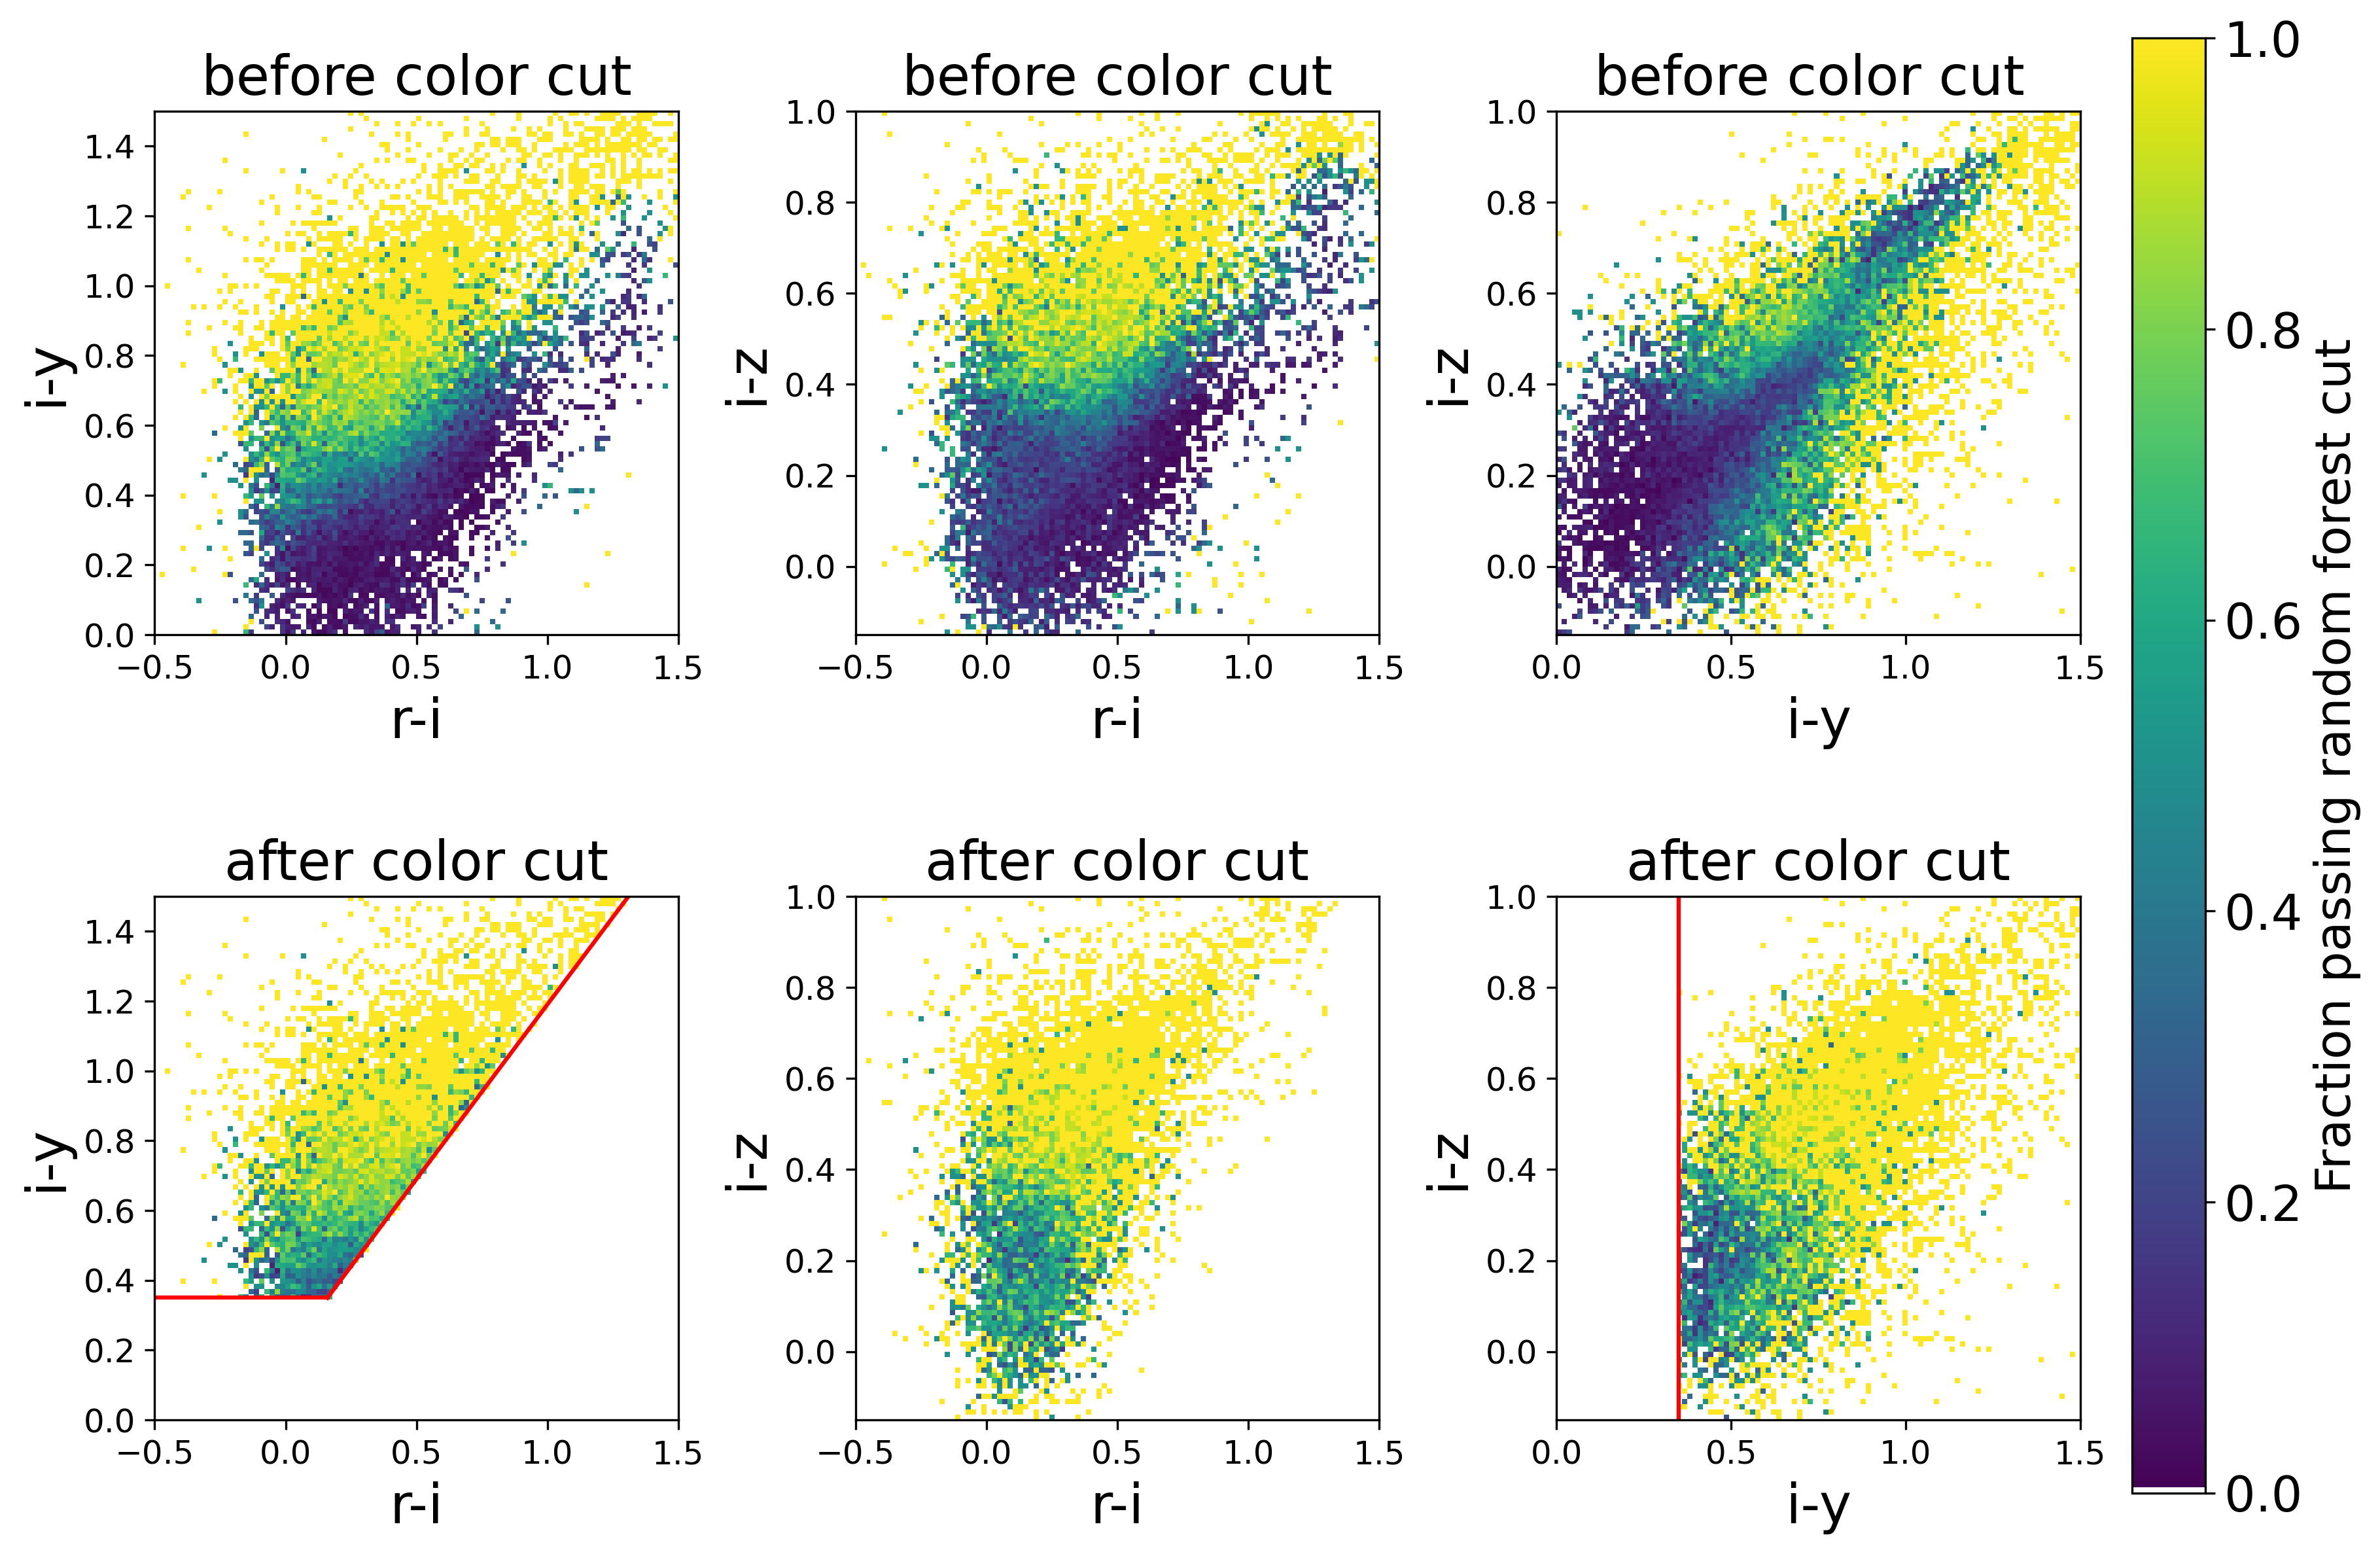

This figure's Python source:
import scipy as sp
import time
import numpy as np 
from astropy.visualization import LogStretch
from astropy.visualization.mpl_normalize import ImageNormalize
import pandas as pd
from tabulate import tabulate
from matplotlib import pyplot as plt 
from astropy.io import fits,ascii,votable
from astropy import units as u 
from astropy import constants as const
from astropy import table
from astropy.table import join
import pickle
from sklearn.ensemble import RandomForestClassifier
from sklearn.model_selection import train_test_split
from astropy.coordinates import SkyCoord

def cmap_white(cmap_name):
    """Returns a colormap with white as the lowest value color."""
    import numpy as np
    try:
        from matplotlib import cm
        from matplotlib.colors import ListedColormap
        cmap = cm.get_cmap(cmap_name, 256)
    except ValueError:
        import seaborn as sns
        cmap = sns.color_palette("flare", as_cmap=True)
    newcolors = cmap(np.linspace(0, 1, 256))
    white = np.array([1, 1, 1, 0])
    newcolors[:1, :] = white
    cmap_white = ListedColormap(newcolors)
    return cmap_white

#load in cosmos2020 catalog
# Loading the Farmer version of the COSMOS2020 Cat
catversion1 = 'Farmer'  
dir_in1 ='/Users/yokisalcedo/Desktop/Emission-Line-Galaxy-Target-Selection/data/'  
dir_out1 = '/Users/yokisalcedo/Desktop/data/' # the directory where the output of this notebook will be stored
# Upload the main catalogue
cat = table.Table.read(dir_in1+'COSMOS2020_{}_jan_processed.fits'.format(catversion1),format='fits',hdu=1).to_pandas()
print(len(cat))

#All possible non-redundant colors are listed below:
#u: ug ,ur ,ui ,uz , uy
#g: gr, gi, gz, gy
#r: ri, rz, ry
#i: iz, iy
#z: zy

ug_cos = cat['CFHT_u_MAG'] - cat['HSC_g_MAG'] 
ur_cos = cat['CFHT_u_MAG'] - cat['HSC_r_MAG']
ui_cos = cat['CFHT_u_MAG'] - cat['HSC_i_MAG']
uz_cos = cat['CFHT_u_MAG'] - cat['HSC_z_MAG'] 
uy_cos = cat['CFHT_u_MAG'] - cat['HSC_y_MAG']
gr_cos = cat['HSC_g_MAG'] - cat['HSC_r_MAG']
gi_cos = cat['HSC_g_MAG'] - cat['HSC_i_MAG']
gz_cos = cat['HSC_g_MAG'] - cat['HSC_z_MAG']
gy_cos = cat['HSC_g_MAG'] - cat['HSC_y_MAG']
ri_cos = cat['HSC_r_MAG'] - cat['HSC_i_MAG']
rz_cos = cat['HSC_r_MAG'] - cat['HSC_z_MAG']
ry_cos = cat['HSC_r_MAG'] - cat['HSC_y_MAG']
iz_cos = cat['HSC_i_MAG'] - cat['HSC_z_MAG']
iy_cos = cat['HSC_i_MAG'] - cat['HSC_y_MAG']
zy_cos = cat['HSC_z_MAG'] - cat['HSC_y_MAG']
r_cos = cat['HSC_r_MAG']
g_cos = cat['HSC_g_MAG']
i_cos = cat['HSC_i_MAG']
y_cos = cat['HSC_y_MAG']
z_cos= cat['HSC_z_MAG']

cat['ug']= ug_cos
cat['ur']= ur_cos
cat['ui']= ui_cos
cat['uz']= uz_cos
cat['uy']= uy_cos
cat['gr']= gr_cos
cat['gi']= gi_cos
cat['gz']= gz_cos
cat['gy']= gy_cos
cat['ri']= ri_cos
cat['rz']= rz_cos
cat['ry']= ry_cos
cat['iz']= iz_cos
cat['iy']= iy_cos
cat['zy']= zy_cos
cat['HSC_r_MAG'] = r_cos
cat['HSC_g_MAG'] = g_cos
cat['HSC_i_MAG'] = i_cos
cat['HSC_y_MAG'] = y_cos
cat['HSC_z_MAG'] = z_cos

colormaskx = np.logical_and.reduce((np.isfinite(cat['photoz']),
                                    np.isfinite(cat['CFHT_u_MAG']),
                                    np.isfinite(cat['HSC_g_MAG']),
                                    np.isfinite(cat['HSC_r_MAG']),
                                    np.isfinite(cat['HSC_i_MAG']),
                                    np.isfinite(cat['HSC_z_MAG']),
                                    np.isfinite(cat['HSC_y_MAG']),
                                    (np.logical_or(cat['HSC_g_MAG']< 24.5, cat['HSC_r_MAG']< 24.5))))

#load in HSC catalogs 
dir_in = '/Users/yokisalcedo/Desktop/Emission-Line-Galaxy-Target-Selection/data/'   
dir_out = '/Users/yokisalcedo/Desktop/Emission-Line-Galaxy-Target-Selection/' # the directory where the output of this notebook will be stored
# Upload the main catalogue
hsc_cat = table.Table.read(dir_in+'HSC.fits',format='fits',hdu=1).to_pandas()

def flux_to_mag(flux):
    return -2.5*np.log10(flux*1e-9) + 8.90
# extinction corrected mags (extinction is negligible for XMM-LSS)
hsc_cat["i_mag"] = flux_to_mag(hsc_cat["i_cmodel_flux"])-hsc_cat["a_i"]
hsc_cat["r_mag"] = flux_to_mag(hsc_cat["r_cmodel_flux"])-hsc_cat["a_r"]
hsc_cat["z_mag"] = flux_to_mag(hsc_cat["z_cmodel_flux"])-hsc_cat["a_z"]
hsc_cat["g_mag"] = flux_to_mag(hsc_cat["g_cmodel_flux"])-hsc_cat["a_g"]
hsc_cat["y_mag"] = flux_to_mag(hsc_cat["y_cmodel_flux"])-hsc_cat["a_y"]
hsc_cat["i_fiber_mag"] = flux_to_mag(hsc_cat["i_fiber_flux"])-hsc_cat["a_i"]
hsc_cat["i_fiber_tot_mag"] = flux_to_mag(hsc_cat["i_fiber_tot_flux"])-hsc_cat["a_i"]
hsc_cat["g_fiber_mag"] = flux_to_mag(hsc_cat["g_fiber_flux"])-hsc_cat["a_g"]
hsc_cat["g_fiber_tot_mag"] = flux_to_mag(hsc_cat["g_fiber_tot_flux"])-hsc_cat["a_g"]
hsc_cat["r_fiber_mag"] = flux_to_mag(hsc_cat["r_fiber_flux"])-hsc_cat["a_r"]
hsc_cat["r_fiber_tot_mag"] = flux_to_mag(hsc_cat["r_fiber_tot_flux"])-hsc_cat["a_r"]
    


## Quality cuts
# valid I-band flux
mask = np.isfinite(hsc_cat["i_cmodel_flux"]) & (hsc_cat["i_cmodel_flux"]>0)
#cmodel fit not failed
mask &= (~hsc_cat["i_cmodel_flag"])
#General Failure Flag
mask &= (~hsc_cat["i_sdsscentroid_flag"])
mask &= np.isfinite(hsc_cat["g_cmodel_flux"]) & (hsc_cat["g_cmodel_flux"]>0)
#cmodel fit not failed
mask &= (~hsc_cat["g_cmodel_flag"])
#General Failure Flag
mask &= (~hsc_cat["g_sdsscentroid_flag"])
mask &= np.isfinite(hsc_cat["r_cmodel_flux"]) & (hsc_cat["r_cmodel_flux"]>0)
#cmodel fit not failed
mask &= (~hsc_cat["r_cmodel_flag"])
#General Failure Flag
mask &= (~hsc_cat["r_sdsscentroid_flag"])
mask &= np.isfinite(hsc_cat["y_cmodel_flux"]) & (hsc_cat["y_cmodel_flux"]>0)
#cmodel fit not failed
mask &= (~hsc_cat["y_cmodel_flag"])
#General Failure Flag
mask &= (~hsc_cat["y_sdsscentroid_flag"])
mask &= np.isfinite(hsc_cat["z_cmodel_flux"]) & (hsc_cat["z_cmodel_flux"]>0)
#cmodel fit not failed
mask &= (~hsc_cat["z_cmodel_flag"])
#General Failure Flag
mask &= (~hsc_cat["z_sdsscentroid_flag"])
hsc_cat = hsc_cat[mask]

#Cross match HSC and COSMOS2020
hsc_ra = hsc_cat['ra']
hsc_dec = hsc_cat['dec']
ra = cat['RA']
dec = cat['DEC']

c_hsc = SkyCoord(ra = hsc_ra.values*u.degree, dec=hsc_dec.values*u.degree)
c_cosmos = SkyCoord(ra=ra.values*u.degree, dec=dec.values*u.degree)
idx, d2d, d3d = c_cosmos.match_to_catalog_sky(c_hsc)
idx 
d2d.arcsec
d3d
dmask = d2d.arcsec < 1 
hsc_cat = hsc_cat.reset_index()
match_hsc = hsc_cat.iloc[idx]
combined_cat = pd.concat([cat, match_hsc.reset_index()], axis = 1)[dmask]

#Fitting RF to combined catalog
colormasky = np.logical_and.reduce((np.isfinite(combined_cat['HSC_r_MAG'].values),
                                    np.isfinite(combined_cat['photoz'].values),
                                    np.isfinite(combined_cat['HSC_g_MAG'].values), np.isfinite(combined_cat['HSC_i_MAG'].values),
                                    np.isfinite(combined_cat['HSC_y_MAG'].values), np.isfinite(combined_cat['CFHT_u_MAG'].values),
                                    np.isfinite(combined_cat['HSC_z_MAG'].values),
                                    np.isfinite(combined_cat['HSC_z_MAG'].values),
                                    (np.logical_or(combined_cat['HSC_g_MAG'].values < 24.5, combined_cat['HSC_r_MAG'].values < 24.5))))


zcutb_comb = np.logical_and(combined_cat['photoz'] > 1.05, combined_cat['photoz'] < 1.55)
zallb_comb = combined_cat['photoz'][colormasky]
xallb_comb = combined_cat.loc[colormasky,['ug','ur', 'ui', 'uz', 'uy', 'gr', 'gi', 'gz', 'gy', 'ri', 'rz', 'ry', 'iz', 'iy', 'zy','HSC_r_MAG','HSC_i_MAG','HSC_y_MAG','HSC_z_MAG','CFHT_u_MAG', 'HSC_g_MAG']]
yb_comb = zcutb_comb[colormasky]
gmag_comb = combined_cat['g_mag'][colormasky]
rmag_comb = combined_cat['r_mag'][colormasky]
imag_comb = combined_cat['i_mag'][colormasky]
ymag_comb = combined_cat['y_mag'][colormasky]
zmag_comb = combined_cat['z_mag'][colormasky]
gfib_comb = combined_cat['g_fiber_mag'][colormasky]
rfib_comb = combined_cat['r_fiber_mag'][colormasky]
xallb_comb_train, xallb_comb_test, gfib_comb_train, gfib_comb_test, rfib_comb_train, rfib_comb_test, gmag_comb_train, gmag_comb_test, rmag_comb_train, rmag_comb_test, imag_comb_train, imag_comb_test, zmag_comb_train, zmag_comb_test, ymag_comb_train, yallb_comb_test, yb_comb_train, yb_comb_test, zallb_comb_train, zallb_comb_test = train_test_split(xallb_comb, gfib_comb, rfib_comb, gmag_comb, rmag_comb, imag_comb, zmag_comb, ymag_comb, yb_comb, zmag_comb)
#clfallb_comb = RandomForestClassifier()

# pickle.dump(clfallb_comb, open('clfallb_comb.pkl', 'wb'))
pickled_clfallb_comb = pickle.load(open('/Users/yokisalcedo/Desktop/Emission-Line-Galaxy-Target-Selection/data/clfallb_comb.pkl', 'rb'))
proballb_comb = pickled_clfallb_comb.predict_proba(xallb_comb)
probmaskallb_comb = proballb_comb[:, 1] >= 0.025

#Define colors to plot
iz = imag_comb - zmag_comb
ri = rmag_comb - imag_comb
iy = imag_comb - ymag_comb

#Color cuts
cuts = np.logical_and(iy - 0.19  > ri, iy > 0.35)
not_color =~ cuts
cuts_iz = np.logical_and.reduce((iy - 0.19 > ri, iy > 0.35, iz > 0.374))
cuts_iz_only = iz > 0.374
cuts_rf = proballb_comb[:, 1] >= 0.025
cuts_rf50 = proballb_comb[:, 1] >= 0.50
not_rf =~ cuts_rf
#Ojects that did not meet color cuts but have RF_prob > 0.025
not_color_rf = np.logical_and(not_color, cuts_rf )

#Final sample for spectra cuts
gfib_mask = gfib_comb < 24.3
gband = np.logical_and(gmag_comb < 24, gfib_mask)
rfib_mask = gfib_comb < 24.3
rband = np.logical_and(rmag_comb < 24, rfib_mask)
inlimit = np.logical_or(rband, gband)
cuts_iyri = np.logical_and((iy > 0.35),(ri < iy - 0.19)) 
cuts_final = np.logical_and(cuts_iyri, inlimit)

#photoz 
photoz = zallb_comb

#bins for all colors
bin_ri = np.linspace(-0.5,1.5,101)
bin_iy = np.linspace(0,1.5,101)
bin_iz = np.linspace(-0.15,1.0,101)

# fraction of objects that pass rf prob in i-y >= 0.025 in i-y vs r-i color space 
hist1, _,_ = np.histogram2d(ri,iy,bins=[bin_ri,bin_iy])
hist2,_,_ = np.histogram2d(ri[cuts_rf],iy[cuts_rf],bins=[bin_ri,bin_iy])
frac_ri_iy = hist2/hist1

#fraction of objects that pass rf prob in i-y >= 0.025 in i-z vs r-i color space 
hist3, _,_ = np.histogram2d(ri,iz,bins=[bin_ri,bin_iz])
hist4, _,_ = np.histogram2d(ri[cuts_rf],iz[cuts_rf],bins=[bin_ri,bin_iz])
frac_ri_iz = hist4/hist3

#fraction of objects that pass rf prob in i-y >= 0.025 in i-z vs i-y color space 
hist5, _,_ = np.histogram2d(iy,iz,bins=[bin_iy,bin_iz])
hist6, _,_ = np.histogram2d(iy[cuts_rf],iz[cuts_rf],bins=[bin_iy,bin_iz])
frac_iy_iz = hist6/hist5

#masking i-y vs r-i with rf and i-z cut
hist7, _, _ = np.histogram2d(ri[cuts],iy[cuts],bins=[bin_ri,bin_iy])
hist8,_,_ = np.histogram2d(ri[cuts_rf & cuts],iy[cuts_rf & cuts],bins=[bin_ri,bin_iy])
frac_ri_iy_izcut = hist8/hist7

#masking i-z vs r-i with rf and ri/iy cut
hist9, _,_ = np.histogram2d(ri[cuts],iz[cuts],bins=[bin_ri,bin_iz])
hist10,_,_ = np.histogram2d(ri[cuts_rf & cuts],iz[cuts_rf & cuts],bins=[bin_ri,bin_iz])
frac_ri_iz_cut = hist10/hist9

#masking i-z vs i-y with rf and ri/iy cut
hist11, _,_ = np.histogram2d(iy[cuts],iz[cuts],bins=[bin_iy,bin_iz])
hist12, _,_ = np.histogram2d(iy[cuts_rf & cuts],iz[cuts_rf & cuts],bins=[bin_iy,bin_iz])
frac_iy_iz_cut = hist12/hist11

#colormap
cmap = cmap_white("viridis")

# 2 x 6 panel of i-z vs r-i and i-z vs i-y before and after r-i < i-y -0.19 cut and i-y vs r-i before and after i-z color cut applied with fraction => 0.025
    
fig, ([ax0, ax1, ax2], [ax3, ax4, ax5]) = plt.subplots(nrows=2, ncols=3, figsize=(12,8), 
                                                       # subplot_kw=dict(aspect='equal'),
                                                       constrained_layout = True,
                                                       )
#before color cuts
sd0 = ax0.imshow(frac_ri_iy.T,cmap=cmap, origin = 'lower', extent = (-0.5, 1.5, 0, 1.5), aspect = 2/1.5)
sd1 = ax1.imshow(frac_ri_iz.T,cmap=cmap, origin = 'lower', extent = (-0.5, 1.5, -0.15, 1.0), aspect = 2/1.15)
sd2 = ax2.imshow(frac_iy_iz.T,cmap=cmap, origin = 'lower', extent = (0, 1.5, -0.15, 1.0), aspect = 1.5/1.15)
# #after color cuts
sd3 = ax3.imshow(frac_ri_iy_izcut.T,cmap=cmap, origin = 'lower',extent = (-0.5, 1.5, 0, 1.5), aspect=2/1.5)
sd4 = ax4.imshow(frac_ri_iz_cut.T,cmap=cmap, origin = 'lower', extent = (-0.5, 1.5, -0.15, 1.0),  aspect = 2/1.15)
sd5 = ax5.imshow(frac_iy_iz_cut.T,cmap=cmap, origin = 'lower', extent = (0, 1.5, -0.15, 1.0), aspect = 1.5/1.15)
ri_lim = (-0.5,1.5)
iy_lim = (0,1.5)
iz_lim = (-0.15, 1.0)
ax0.set_xlabel('r-i', fontsize = 20)
ax0.set_ylabel('i-y', fontsize = 20)
#ax0.axhline(y = 0.35, xmax = 0.33, c = 'red') 
x = np.arange(0.35, 2, .05)
#ax0.plot(x - 0.19 ,x , c = 'red')
ax0.xaxis.set_tick_params(labelsize = 12)
ax0.yaxis.set_tick_params(labelsize = 12)
ax1.set_xlabel('r-i', fontsize = 20)
ax1.set_ylabel('i-z', fontsize = 20)
ax1.xaxis.set_tick_params(labelsize = 12)
ax1.yaxis.set_tick_params(labelsize = 12)
ax2.set_xlabel('i-y', fontsize = 20)
ax2.set_ylabel('i-z', fontsize = 20)
ax2.xaxis.set_tick_params(labelsize = 12)
ax2.yaxis.set_tick_params(labelsize = 12)
cbar = fig.colorbar(sd2, ax= [ax2,ax5], location='right')
cbar.set_label('Fraction passing random forest cut', fontsize = 18, loc = 'center')
#make color bar tick labels bigger
cbar.ax.tick_params(labelsize=18)
ax3.axhline(y = 0.35, xmax = 0.33, c = 'red') 
ax3.plot(x - 0.19 ,x , c = 'red')
ax3.set_xlabel('r-i', fontsize = 20)
ax3.set_ylabel('i-y', fontsize = 20)
ax3.xaxis.set_tick_params(labelsize = 12)
ax3.yaxis.set_tick_params(labelsize = 12)
ax4.set_xlabel('r-i', fontsize = 20)
ax4.set_ylabel('i-z', fontsize = 20)
ax4.xaxis.set_tick_params(labelsize = 12)
ax4.yaxis.set_tick_params(labelsize = 12)
ax5.set_xlabel('i-y', fontsize = 20)
ax5.set_ylabel('i-z', fontsize = 20)
ax5.xaxis.set_tick_params(labelsize = 12)
ax5.yaxis.set_tick_params(labelsize = 12)
ax5.axvline(x = 0.35, ymin = -0.15, ymax = 1.0, ls = '-', c = 'red')
ax0.set_title('before color cut',fontsize = 20)
ax1.set_title('before color cut',fontsize = 20)
ax2.set_title('before color cut ',fontsize = 20)
ax3.set_title('after color cut',fontsize = 20)
ax4.set_title('after color cut',fontsize = 20)
ax5.set_title('after color cut',fontsize = 20)
ax0.set_xlim(*ri_lim)
ax0.set_ylim(*iy_lim)
ax1.set_xlim(*ri_lim)
ax1.set_ylim(*iz_lim)
ax2.set_xlim(*iy_lim)
ax2.set_ylim(*iz_lim)
ax3.set_xlim(*ri_lim)
ax3.set_ylim(*iy_lim)
ax4.set_xlim(*ri_lim)
ax4.set_ylim(*iz_lim)
ax5.set_xlim(*iy_lim)
ax5.set_ylim(*iz_lim) 

plt.savefig('/Users/yokisalcedo/Desktop/Emission-Line-Galaxy-Target-Selection/script_figure/colors_rf_frac_2by6.png', dpi = 300, bbox_inches = 'tight') 
